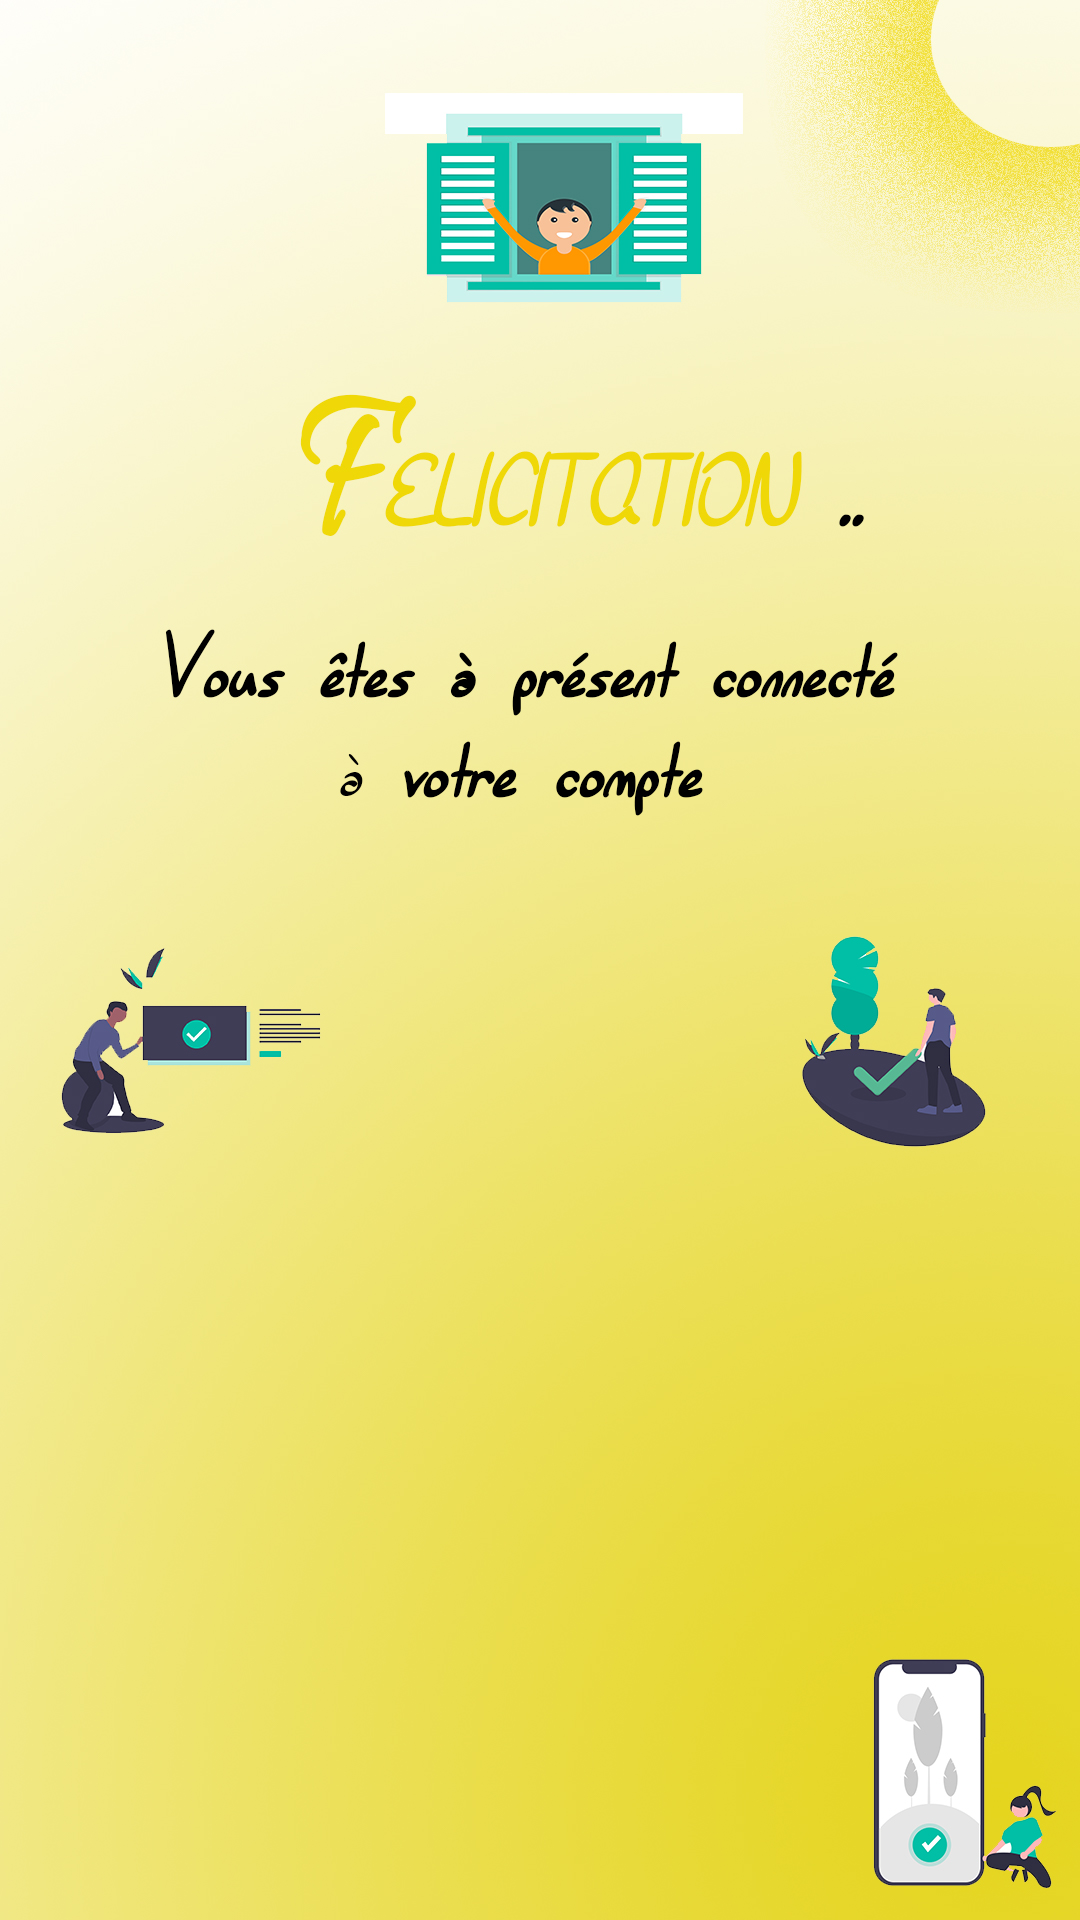

Android layout source for this screen:
<!-- AndroidManifest.xml: application theme Theme.Java_mobile -->
<!-- res/layout/activity_main2.xml -->
<?xml version="1.0" encoding="utf-8"?>
<androidx.constraintlayout.widget.ConstraintLayout xmlns:android="http://schemas.android.com/apk/res/android"
    xmlns:app="http://schemas.android.com/apk/res-auto"
    xmlns:tools="http://schemas.android.com/tools"
    android:layout_width="match_parent"
    android:layout_height="match_parent"
    android:background="@drawable/der"
    tools:context=".MainActivity2">
    
</androidx.constraintlayout.widget.ConstraintLayout>
<!-- resources referenced by this layout -->
<resources>
  <!-- drawable der: jpg bitmap (drawable, 505820 bytes) -->
  <style name="Theme.Java_mobile" parent="Theme.MaterialComponents.DayNight.NoActionBar">
  
          
          <item name="colorPrimary">@color/purple_500</item>
          <item name="colorPrimaryVariant">@color/purple_700</item>
          <item name="colorOnPrimary">@color/white</item>
          
          <item name="colorSecondary">@color/teal_200</item>
          <item name="colorSecondaryVariant">@color/teal_700</item>
          <item name="colorOnSecondary">@color/black</item>
          
          <item name="android:statusBarColor" tools:targetApi="l">?attr/colorPrimaryVariant</item>
          
      </style>
  <color name="purple_500">#FF6200EE</color>
  <color name="purple_700">#FF3700B3</color>
  <color name="white">#FFFFFFFF</color>
  <color name="teal_200">#FF03DAC5</color>
  <color name="teal_700">#FF018786</color>
  <color name="black">#FF000000</color>
</resources>
